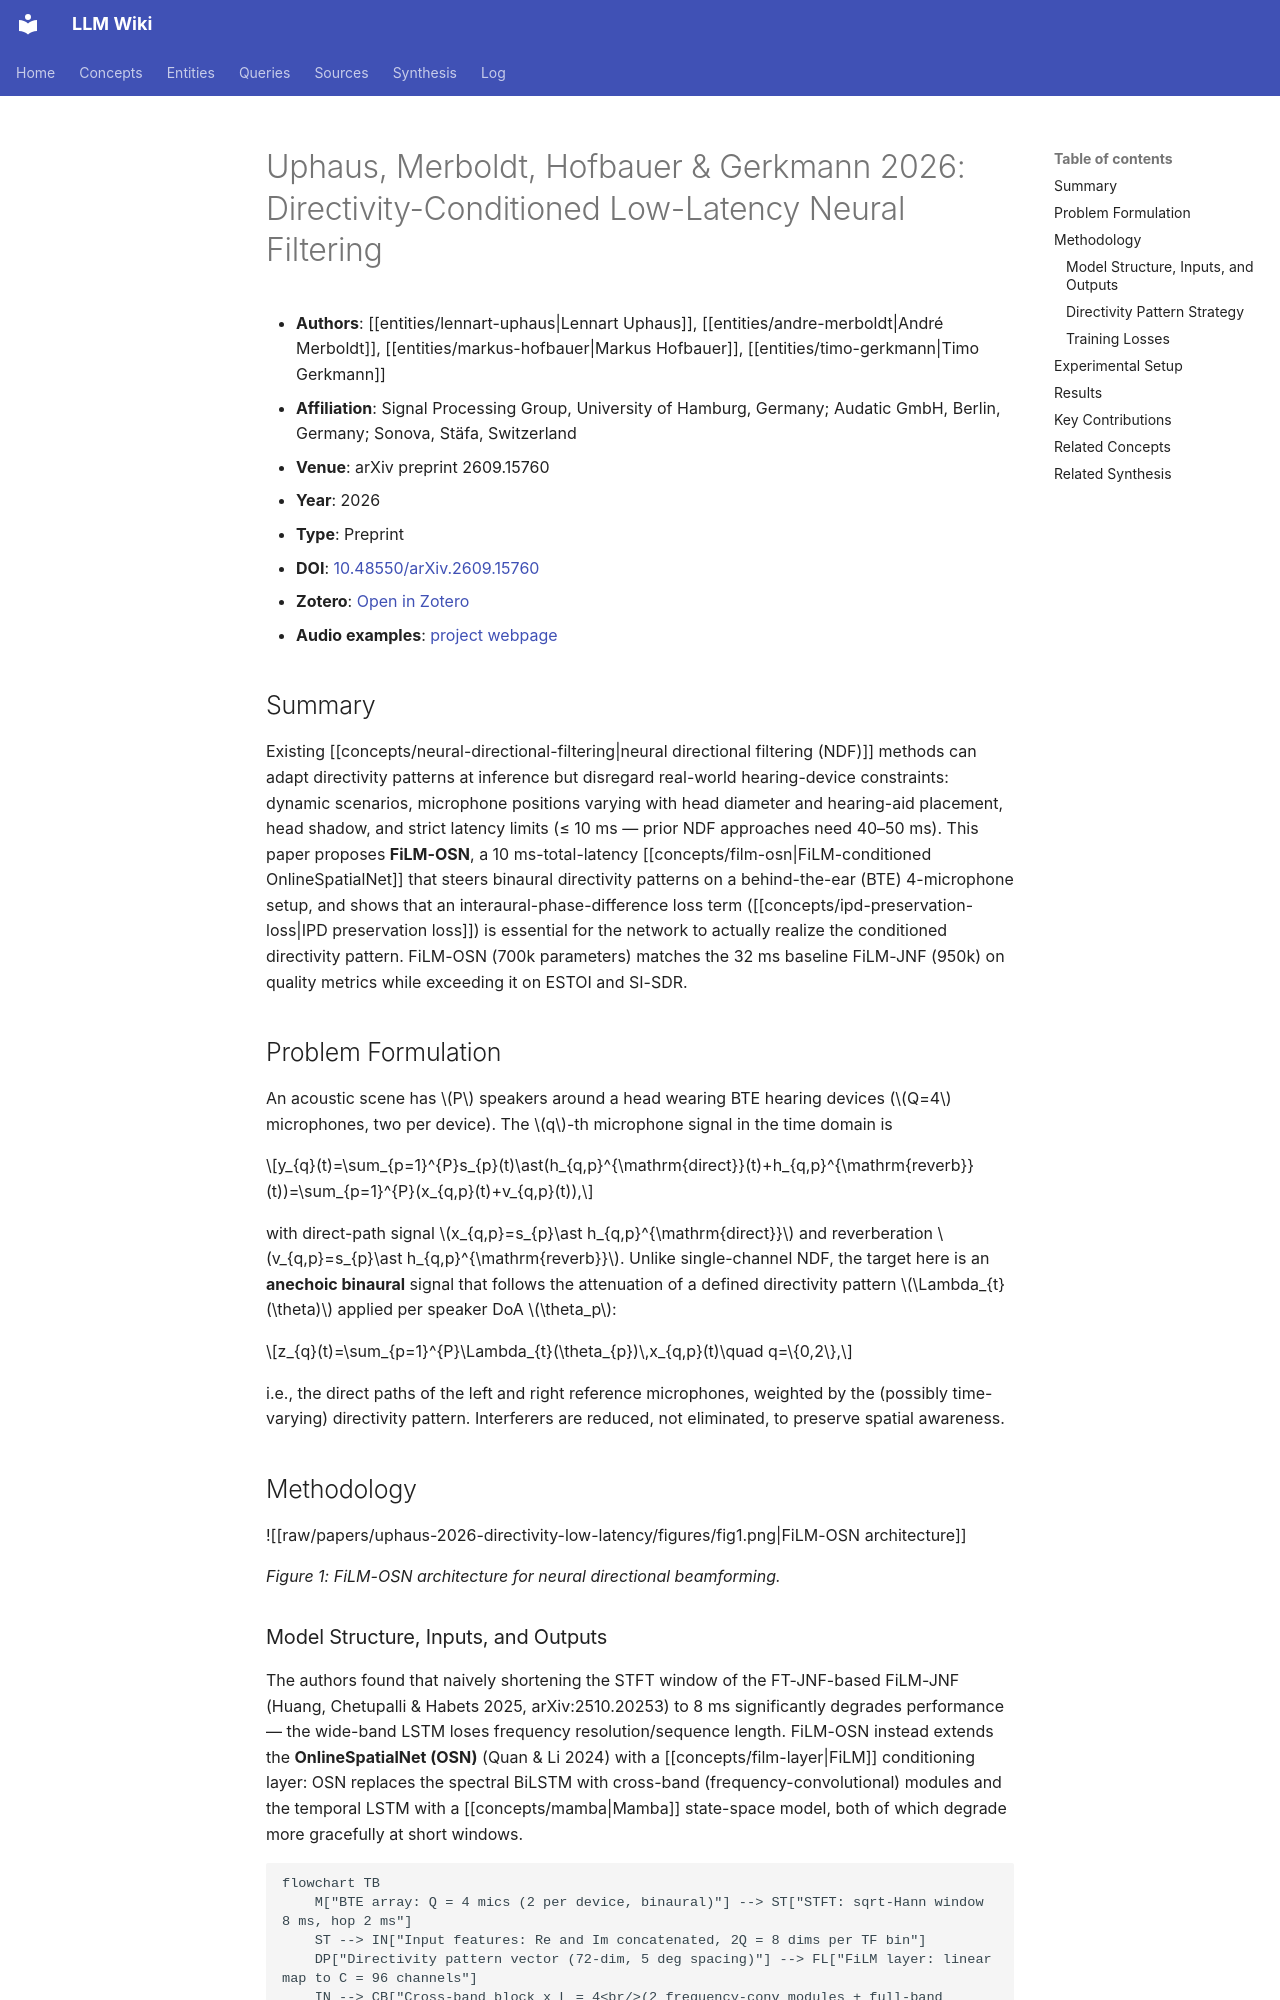

repository: proudzhu/llm-wiki · page: sources/uphaus-2026-directivity-low-latency.html · generator: mkdocs

---
type: source
created: 2026-09-20
updated: 2026-09-20
sources:
  - raw/papers/uphaus-2026-directivity-low-latency/full-text.md
  - https://doi.org/10.48550/arXiv.2609.15760
  - zotero://select/items/0_MW2M5I7N
tags:
  - neural-directional-filtering
  - hearing-aids
  - low-latency
  - binaural
  - speech-enhancement
  - multi-channel
  - deep-learning
  - preprint
---

# Uphaus, Merboldt, Hofbauer & Gerkmann 2026: Directivity-Conditioned Low-Latency Neural Filtering

- **Authors**: [[entities/lennart-uphaus|Lennart Uphaus]], [[entities/andre-merboldt|André Merboldt]], [[entities/markus-hofbauer|Markus Hofbauer]], [[entities/timo-gerkmann|Timo Gerkmann]]
- **Affiliation**: Signal Processing Group, University of Hamburg, Germany; Audatic GmbH, Berlin, Germany; Sonova, Stäfa, Switzerland
- **Venue**: arXiv preprint 2609.15760
- **Year**: 2026
- **Type**: Preprint
- **DOI**: [10.48550/arXiv.2609.15760](https://doi.org/10.48550/arXiv.2609.15760)
- **Zotero**: [Open in Zotero](zotero://select/items/0_MW2M5I7N)
- **Audio examples**: [project webpage](https://sp-uhh.github.io/film-osn/)

## Summary

Existing [[concepts/neural-directional-filtering|neural directional filtering (NDF)]] methods can adapt directivity patterns at inference but disregard real-world hearing-device constraints: dynamic scenarios, microphone positions varying with head diameter and hearing-aid placement, head shadow, and strict latency limits (≤ 10 ms — prior NDF approaches need 40–50 ms). This paper proposes **FiLM-OSN**, a 10 ms-total-latency [[concepts/film-osn|FiLM-conditioned OnlineSpatialNet]] that steers binaural directivity patterns on a behind-the-ear (BTE) 4-microphone setup, and shows that an interaural-phase-difference loss term ([[concepts/ipd-preservation-loss|IPD preservation loss]]) is essential for the network to actually realize the conditioned directivity pattern. FiLM-OSN (700k parameters) matches the 32 ms baseline FiLM-JNF (950k) on quality metrics while exceeding it on ESTOI and SI-SDR.

## Problem Formulation

An acoustic scene has $P$ speakers around a head wearing BTE hearing devices ($Q=4$ microphones, two per device). The $q$-th microphone signal in the time domain is

$$y_{q}(t)=\sum_{p=1}^{P}s_{p}(t)\ast(h_{q,p}^{\mathrm{direct}}(t)+h_{q,p}^{\mathrm{reverb}}(t))=\sum_{p=1}^{P}(x_{q,p}(t)+v_{q,p}(t)),$$

with direct-path signal $x_{q,p}=s_{p}\ast h_{q,p}^{\mathrm{direct}}$ and reverberation $v_{q,p}=s_{p}\ast h_{q,p}^{\mathrm{reverb}}$. Unlike single-channel NDF, the target here is an **anechoic binaural** signal that follows the attenuation of a defined directivity pattern $\Lambda_{t}(\theta)$ applied per speaker DoA $\theta_p$:

$$z_{q}(t)=\sum_{p=1}^{P}\Lambda_{t}(\theta_{p})\,x_{q,p}(t)\quad q=\{0,2\},$$

i.e., the direct paths of the left and right reference microphones, weighted by the (possibly time-varying) directivity pattern. Interferers are reduced, not eliminated, to preserve spatial awareness.

## Methodology

![[raw/papers/uphaus-2026-directivity-low-latency/figures/fig1.png|FiLM-OSN architecture]]

*Figure 1: FiLM-OSN architecture for neural directional beamforming.*
